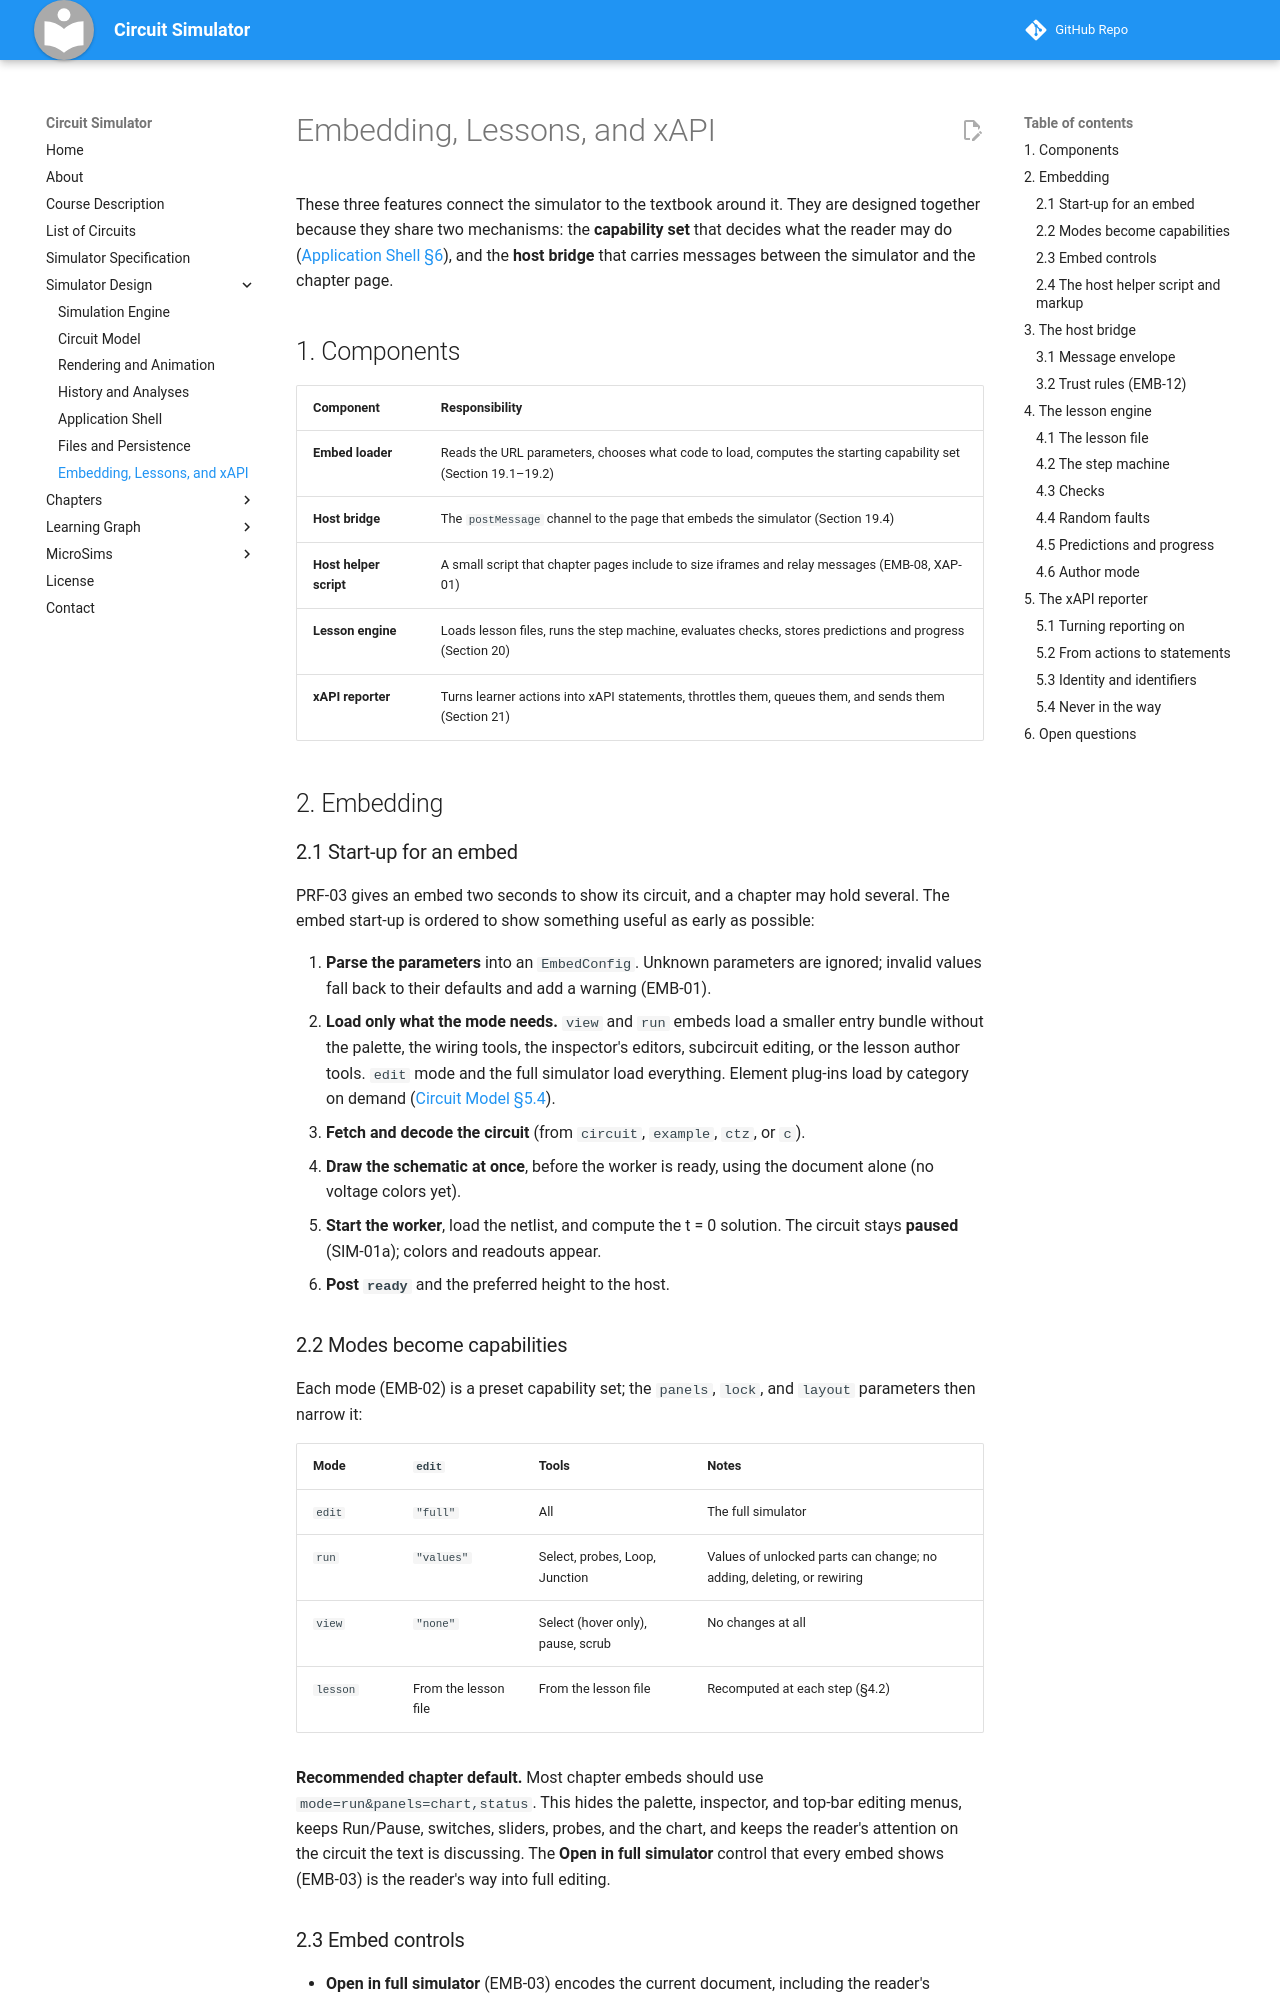

repository: dmccreary/circuit-simulator · page: design/embedding-lessons-xapi/index.html · generator: mkdocs

---
title: Embedding, Lessons, and xAPI Design
description: Design of textbook embedding (parameters, modes, the host message bridge), the guided lesson engine, and the xAPI learning-event reporter.
---

# Embedding, Lessons, and xAPI

These three features connect the simulator to the textbook around it.
They are designed together because they share two mechanisms: the
**capability set** that decides what the reader may do
([Application Shell §6](app-shell.md#6-capabilities)), and the **host
bridge** that carries messages between the simulator and the chapter
page.

## 1. Components

| Component | Responsibility |
|---|---|
| **Embed loader** | Reads the URL parameters, chooses what code to load, computes the starting capability set (Section 19.1–19.2) |
| **Host bridge** | The `postMessage` channel to the page that embeds the simulator (Section 19.4) |
| **Host helper script** | A small script that chapter pages include to size iframes and relay messages (EMB-08, XAP-01) |
| **Lesson engine** | Loads lesson files, runs the step machine, evaluates checks, stores predictions and progress (Section 20) |
| **xAPI reporter** | Turns learner actions into xAPI statements, throttles them, queues them, and sends them (Section 21) |

## 2. Embedding

### 2.1 Start-up for an embed

PRF-03 gives an embed two seconds to show its circuit, and a chapter may
hold several. The embed start-up is ordered to show something useful as
early as possible:

1. **Parse the parameters** into an `EmbedConfig`. Unknown parameters are
   ignored; invalid values fall back to their defaults and add a warning
   (EMB-01).
2. **Load only what the mode needs.** `view` and `run` embeds load a
   smaller entry bundle without the palette, the wiring tools, the
   inspector's editors, subcircuit editing, or the lesson author tools.
   `edit` mode and the full simulator load everything. Element plug-ins
   load by category on demand
   ([Circuit Model §5.4](circuit-model.md#54-the-registry-and-lazy-loading)).
3. **Fetch and decode the circuit** (from `circuit`, `example`, `ctz`, or
   `c`).
4. **Draw the schematic at once**, before the worker is ready, using the
   document alone (no voltage colors yet).
5. **Start the worker**, load the netlist, and compute the t = 0
   solution. The circuit stays **paused** (SIM-01a); colors and readouts
   appear.
6. **Post `ready`** and the preferred height to the host.

### 2.2 Modes become capabilities

Each mode (EMB-02) is a preset capability set; the `panels`, `lock`, and
`layout` parameters then narrow it:

| Mode | `edit` | Tools | Notes |
|---|---|---|---|
| `edit` | `"full"` | All | The full simulator |
| `run` | `"values"` | Select, probes, Loop, Junction | Values of unlocked parts can change; no adding, deleting, or rewiring |
| `view` | `"none"` | Select (hover only), pause, scrub | No changes at all |
| `lesson` | From the lesson file | From the lesson file | Recomputed at each step (§4.2) |

**Recommended chapter default.** Most chapter embeds should use
`mode=run&panels=chart,status`. This hides the palette, inspector, and
top-bar editing menus, keeps Run/Pause, switches, sliders, probes, and
the chart, and keeps the reader's attention on the circuit the text is
discussing. The **Open in full simulator** control that every embed
shows (EMB-03) is the reader's way into full editing.
